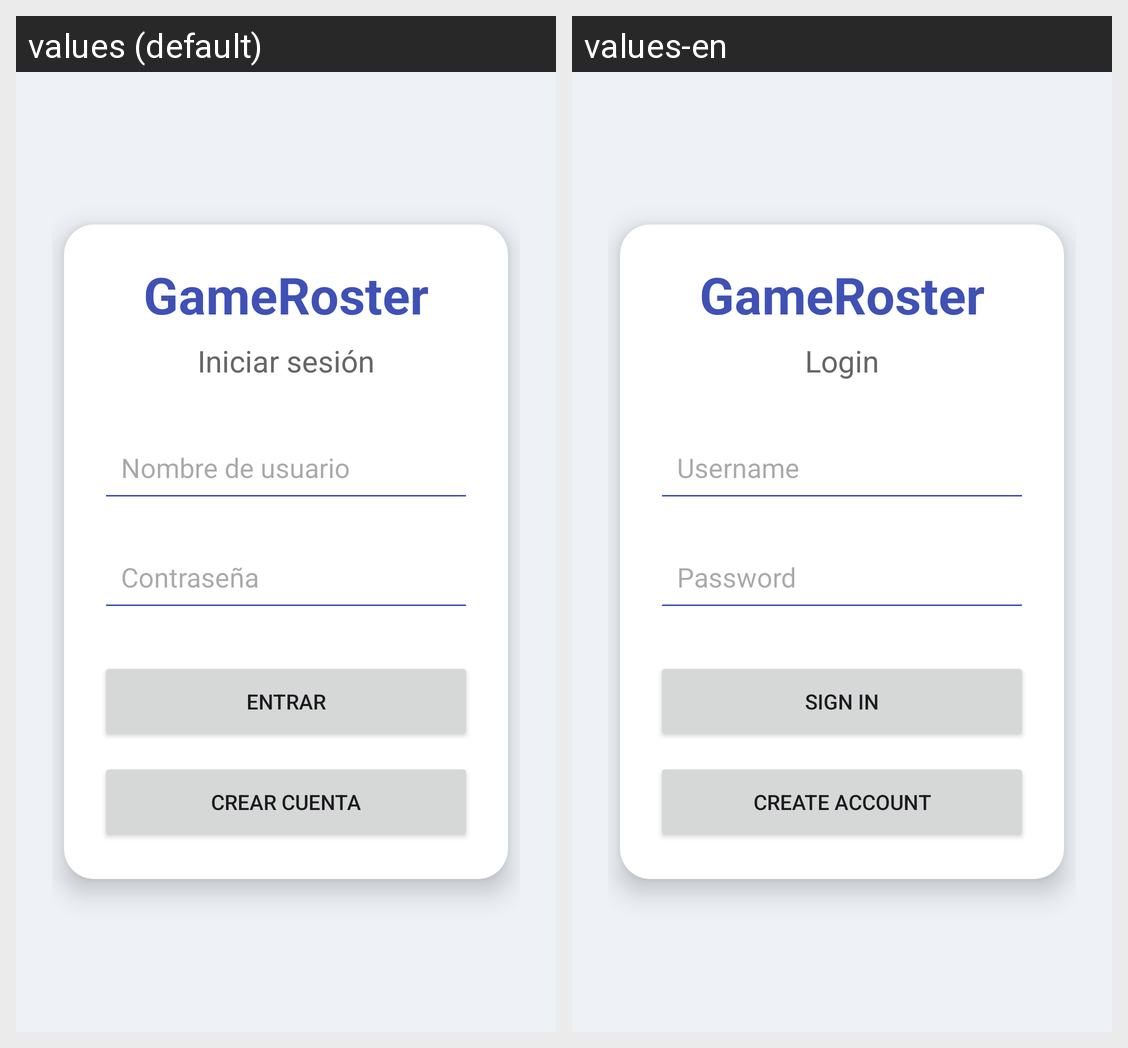

This grid shows one Android layout under two languages. Give, for every string resource on the screen, its name, the default text and each shown locale's text.
Android screen res/layout/activity_login.xml rendered under 2 locales, left to right: values (default), values-en. Device: Nexus 5 (rendered at 1080×1920; each locale shown at half size, 540×960, under a caption strip naming it); theme Theme.RosterApp.
Strings drawn on this screen, with the default value and each locale's value (text and hints the layout hard-codes, and strings that could not be matched under every locale, appear in the picture but are not listed):

app_name
  values: GameRoster
  values-en: GameRoster

login_title
  values: Iniciar sesión
  values-en: Login

username
  values: Nombre de usuario
  values-en: Username

password
  values: Contraseña
  values-en: Password

login
  values: Entrar
  values-en: Sign in

create_account
  values: Crear cuenta
  values-en: Create account
